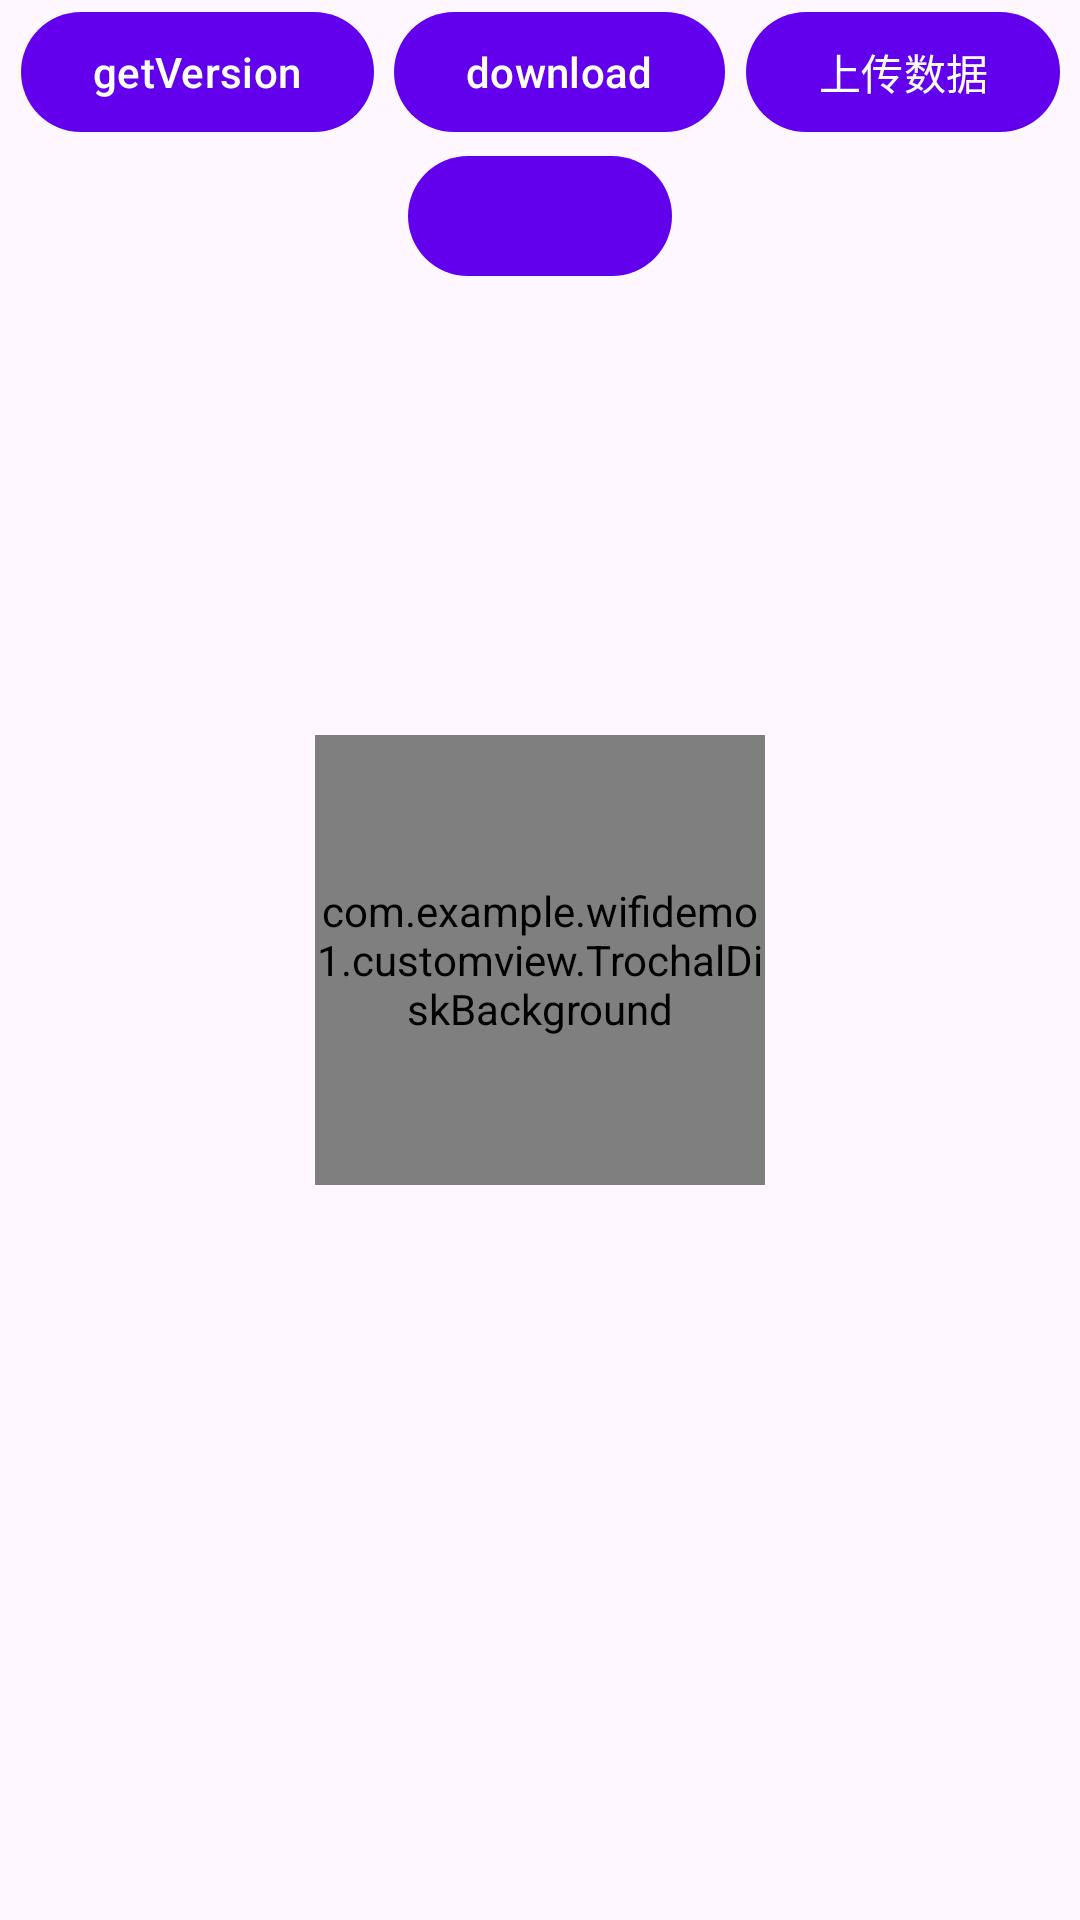

Reconstruct the res/layout file that produces this screen, plus the resources it refers to.
<!-- AndroidManifest.xml: application theme Theme.WIfiDemo1 -->
<!-- res/layout/camera.xml -->
<?xml version="1.0" encoding="utf-8"?>
<layout
    xmlns:app="http://schemas.android.com/apk/res-auto"
    xmlns:android="http://schemas.android.com/apk/res/android"
    >

<androidx.constraintlayout.widget.ConstraintLayout
    android:layout_width="match_parent"
    android:layout_height="match_parent">

    <com.example.wifidemo1.customview.TrochalDiskBackground
        android:id="@+id/trochalDisk"
        android:layout_width="150dp"
        android:layout_height="150dp"
        app:thicknessBackGround="4dp"
        app:layout_constraintBottom_toBottomOf="parent"
        app:layout_constraintLeft_toLeftOf="parent"
        app:layout_constraintTop_toTopOf="parent"
        app:layout_constraintRight_toRightOf="parent"
        >

        <com.example.wifidemo1.customview.TrochalDiskView
            android:layout_width="50dp"
            android:layout_height="50dp"
            app:cardCornerRadius="50dp"
            app:cardBackgroundColor="#ff1C252F"
            android:layout_gravity="center"
            app:layout_constraintBottom_toBottomOf="@id/trochalDisk"
            app:layout_constraintLeft_toLeftOf="@id/trochalDisk"
            app:layout_constraintTop_toTopOf="@id/trochalDisk"
            app:layout_constraintRight_toRightOf="@id/trochalDisk"
            >
        </com.example.wifidemo1.customview.TrochalDiskView>

    </com.example.wifidemo1.customview.TrochalDiskBackground>

    <com.google.android.material.button.MaterialButton
        android:id="@+id/getVersion"
        android:layout_width="wrap_content"
        android:layout_height="wrap_content"
        android:text="getVersion"
        >

    </com.google.android.material.button.MaterialButton>

    <com.google.android.material.button.MaterialButton
        android:id="@+id/download"
        android:layout_width="wrap_content"
        android:layout_height="wrap_content"
        android:text="download"
        >

    </com.google.android.material.button.MaterialButton>

    <com.google.android.material.button.MaterialButton
        android:id="@+id/startUpgrade"
        android:layout_width="wrap_content"
        android:layout_height="wrap_content"
        android:text="上传数据"
        >
    </com.google.android.material.button.MaterialButton>

    <com.google.android.material.button.MaterialButton
        android:id="@+id/checkUpgradeState"
        android:layout_width="wrap_content"
        android:layout_height="wrap_content"
        android:text=""
        >
    </com.google.android.material.button.MaterialButton>

    <androidx.core.widget.ContentLoadingProgressBar
        android:id="@+id/loading"
        android:layout_width="match_parent"
        android:layout_height="wrap_content"
        android:progress="0"
        android:visibility="gone"
        style="@android:style/Widget.Holo.ProgressBar.Horizontal"
        >

    </androidx.core.widget.ContentLoadingProgressBar>

    <androidx.constraintlayout.helper.widget.Flow
        android:layout_width="match_parent"
        android:layout_height="wrap_content"
        android:orientation="horizontal"
        app:flow_wrapMode="chain"
        app:flow_horizontalStyle="spread"
        app:constraint_referenced_ids="getVersion,download,loading,startUpgrade,checkUpgradeState"
        app:layout_constraintTop_toTopOf="parent"
        app:layout_constraintLeft_toLeftOf="parent"
        >

    </androidx.constraintlayout.helper.widget.Flow>

</androidx.constraintlayout.widget.ConstraintLayout>

</layout>
<!-- resources referenced by this layout -->
<resources>
  <style name="Theme.WIfiDemo1" parent="Theme.Material3.DayNight.NoActionBar">
          
          <item name="colorPrimary">@color/purple_500</item>
          <item name="colorPrimaryVariant">@color/purple_700</item>
          <item name="colorOnPrimary">@color/white</item>
          
          <item name="colorSecondary">@color/teal_200</item>
          <item name="colorSecondaryVariant">@color/teal_700</item>
          <item name="colorOnSecondary">@color/black</item>
          
          <item name="android:statusBarColor">?attr/colorPrimaryVariant</item>
          
      </style>
  <!-- not gathered from this repository: default colours our renderer supplied (Android Studio template values) -->
  <color name="purple_500">#FF6200EE</color>
  <color name="purple_700">#FF3700B3</color>
  <color name="teal_200">#FF03DAC5</color>
  <color name="teal_700">#FF018786</color>
  <color name="black">#FF000000</color>
  <color name="white">#FFFFFFFF</color>
</resources>
